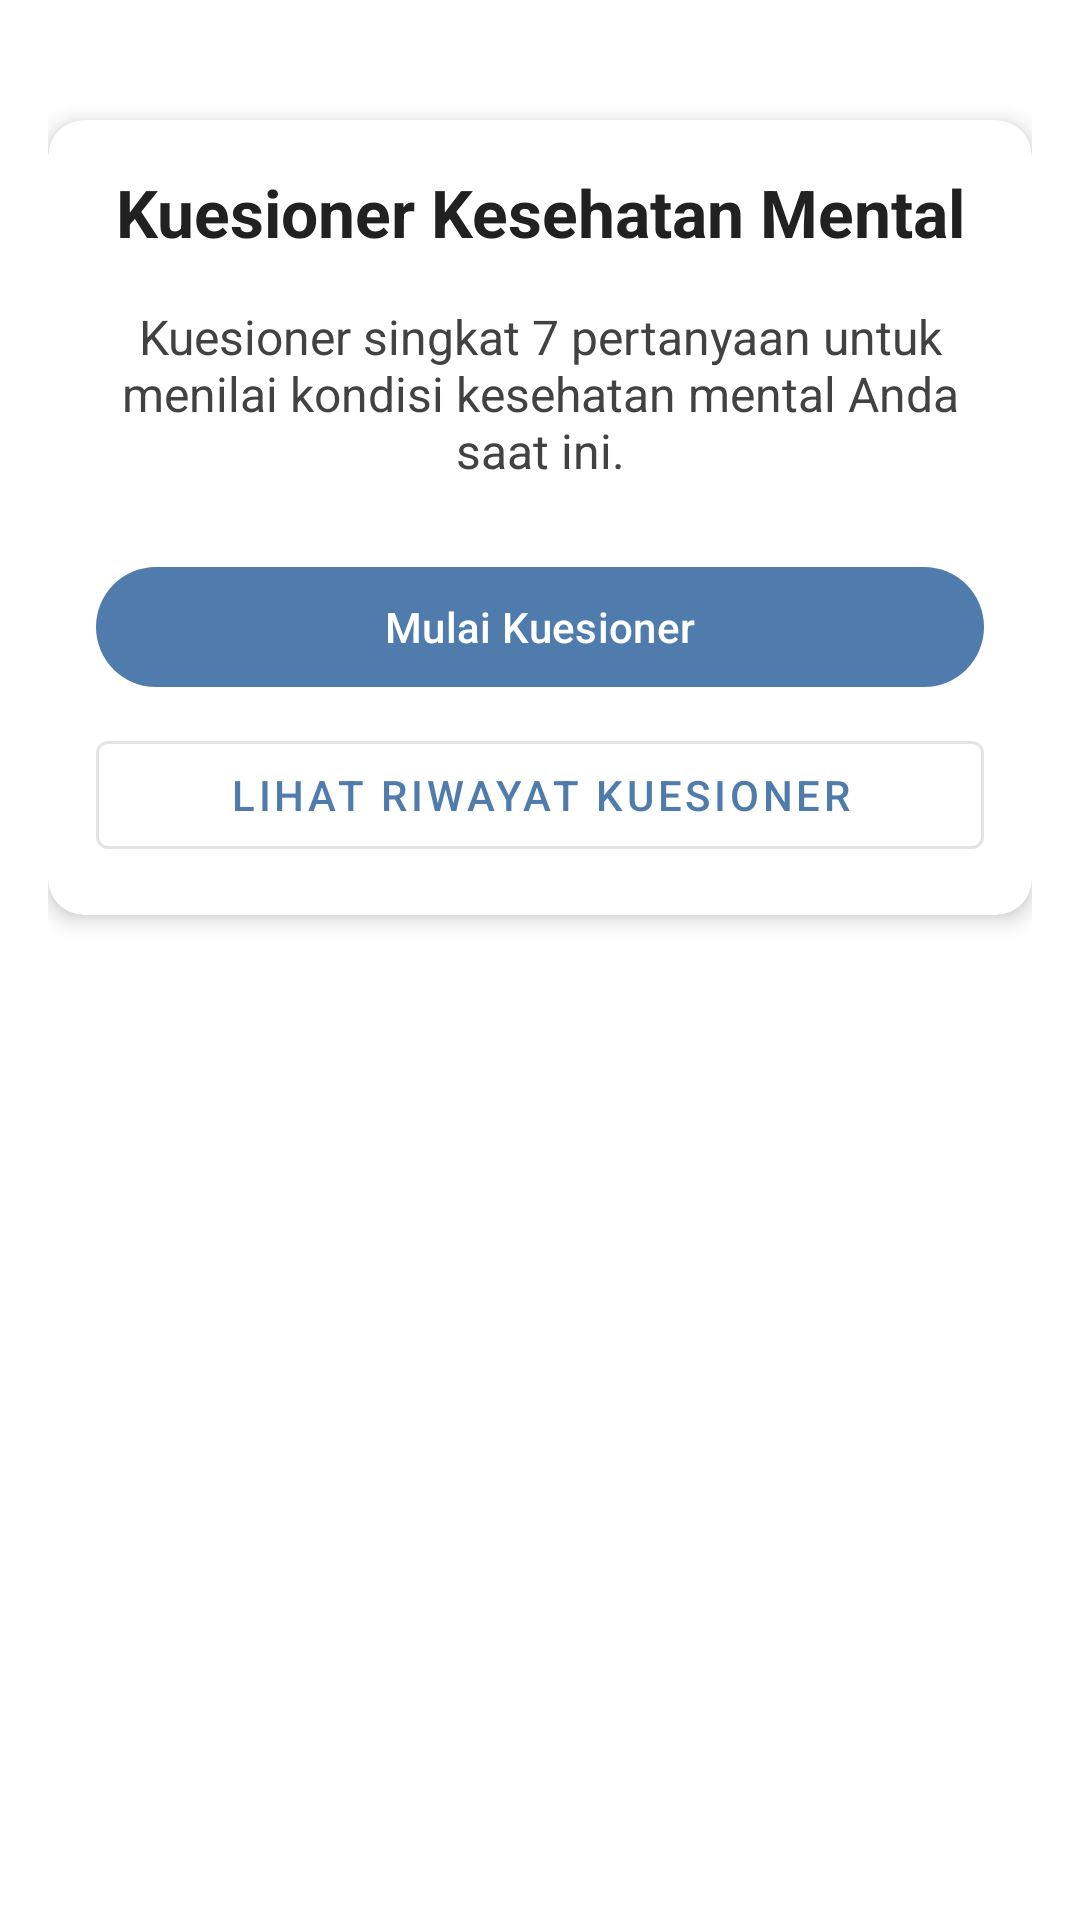

Produce the Android XML layout that renders to this screen, including the resource entries it uses.
<!-- AndroidManifest.xml: application theme Theme.RuangJiwa -->
<!-- res/layout/fragment_quiz.xml -->
<?xml version="1.0" encoding="utf-8"?>
<androidx.constraintlayout.widget.ConstraintLayout xmlns:android="http://schemas.android.com/apk/res/android"
    xmlns:app="http://schemas.android.com/apk/res-auto"
    xmlns:tools="http://schemas.android.com/tools"
    android:layout_width="match_parent"
    android:layout_height="match_parent"
    android:padding="16dp"
    android:background="@android:color/white">

    
    <TextView
        android:id="@+id/tvProgress"
        android:layout_width="wrap_content"
        android:layout_height="wrap_content"
        android:text="Pertanyaan 1 dari 7"
        android:textSize="14sp"
        android:textColor="#757575"
        android:visibility="gone"
        app:layout_constraintTop_toTopOf="parent"
        app:layout_constraintStart_toStartOf="parent" />

    <com.google.android.material.progressindicator.LinearProgressIndicator
        android:id="@+id/progressIndicator"
        android:layout_width="match_parent"
        android:layout_height="wrap_content"
        android:layout_marginTop="8dp"
        android:visibility="gone"
        app:layout_constraintTop_toBottomOf="@id/tvProgress"
        app:layout_constraintStart_toStartOf="parent"
        app:layout_constraintEnd_toEndOf="parent"
        app:indicatorColor="@android:color/holo_blue_dark" />

    
    <androidx.cardview.widget.CardView
        android:id="@+id/cardWelcome"
        android:layout_width="match_parent"
        android:layout_height="wrap_content"
        android:layout_marginTop="24dp"
        app:layout_constraintTop_toTopOf="parent"
        app:layout_constraintStart_toStartOf="parent"
        app:layout_constraintEnd_toEndOf="parent"
        app:cardCornerRadius="12dp"
        app:cardElevation="4dp">

        <LinearLayout
            android:layout_width="match_parent"
            android:layout_height="wrap_content"
            android:orientation="vertical"
            android:padding="16dp">

            <TextView
                android:layout_width="match_parent"
                android:layout_height="wrap_content"
                android:text="Kuesioner Kesehatan Mental"
                android:textSize="22sp"
                android:textColor="#212121"
                android:textStyle="bold"
                android:gravity="center"
                android:layout_marginBottom="16dp" />

            <TextView
                android:layout_width="match_parent"
                android:layout_height="wrap_content"
                android:text="Kuesioner singkat 7 pertanyaan untuk menilai kondisi kesehatan mental Anda saat ini."
                android:textSize="16sp"
                android:textColor="#424242"
                android:gravity="center"
                android:layout_marginBottom="24dp" />

            <com.google.android.material.button.MaterialButton
                android:id="@+id/btnStartQuiz"
                android:layout_width="match_parent"
                android:layout_height="wrap_content"
                android:text="Mulai Kuesioner"
                android:layout_marginBottom="8dp" />

            <com.google.android.material.button.MaterialButton
                android:id="@+id/btnViewHistory"
                style="@style/Widget.MaterialComponents.Button.OutlinedButton"
                android:layout_width="match_parent"
                android:layout_height="wrap_content"
                android:text="Lihat Riwayat Kuesioner" />
        </LinearLayout>

    </androidx.cardview.widget.CardView>

    
    <androidx.cardview.widget.CardView
        android:id="@+id/cardQuestion"
        android:layout_width="match_parent"
        android:layout_height="wrap_content"
        android:layout_marginTop="24dp"
        android:visibility="gone"
        app:layout_constraintTop_toBottomOf="@id/progressIndicator"
        app:layout_constraintStart_toStartOf="parent"
        app:layout_constraintEnd_toEndOf="parent"
        app:cardCornerRadius="12dp"
        app:cardElevation="4dp">

        <LinearLayout
            android:layout_width="match_parent"
            android:layout_height="wrap_content"
            android:orientation="vertical"
            android:padding="16dp">

            
            <TextView
                android:id="@+id/tvQuestion"
                android:layout_width="match_parent"
                android:layout_height="wrap_content"
                android:textSize="18sp"
                android:textColor="#212121"
                android:textStyle="bold"
                android:layout_marginBottom="16dp"
                tools:text="Seberapa sering Anda merasa sedih atau putus asa dalam dua minggu terakhir?" />

            
            <RadioGroup
                android:id="@+id/radioGroupAnswers"
                android:layout_width="match_parent"
                android:layout_height="wrap_content"
                android:orientation="vertical">

                

            </RadioGroup>
        </LinearLayout>
    </androidx.cardview.widget.CardView>

    
    <androidx.cardview.widget.CardView
        android:id="@+id/cardResults"
        android:layout_width="match_parent"
        android:layout_height="wrap_content"
        android:layout_marginTop="24dp"
        android:visibility="gone"
        app:layout_constraintTop_toBottomOf="@id/progressIndicator"
        app:layout_constraintStart_toStartOf="parent"
        app:layout_constraintEnd_toEndOf="parent"
        app:cardCornerRadius="12dp"
        app:cardElevation="4dp">

        <LinearLayout
            android:layout_width="match_parent"
            android:layout_height="wrap_content"
            android:orientation="vertical"
            android:padding="16dp">

            <TextView
                android:id="@+id/tvResultTitle"
                android:layout_width="match_parent"
                android:layout_height="wrap_content"
                android:text="Hasil Anda"
                android:textSize="22sp"
                android:textColor="#212121"
                android:textStyle="bold"
                android:gravity="center"
                android:layout_marginBottom="16dp" />

            <TextView
                android:id="@+id/tvResultCategory"
                android:layout_width="match_parent"
                android:layout_height="wrap_content"
                android:text="Sedang"
                android:textSize="20sp"
                android:textColor="@android:color/holo_blue_dark"
                android:textStyle="bold"
                android:gravity="center"
                android:layout_marginBottom="8dp" />

            <TextView
                android:id="@+id/tvResultDescription"
                android:layout_width="match_parent"
                android:layout_height="wrap_content"
                android:text="Hasil Anda menunjukkan tingkat tekanan yang sedang."
                android:textSize="16sp"
                android:textColor="#424242"
                android:gravity="center"
                android:layout_marginBottom="16dp" />

            <TextView
                android:layout_width="match_parent"
                android:layout_height="wrap_content"
                android:text="Catatan: Kuesioner ini bukan alat diagnostik. Silakan berkonsultasi dengan profesional kesehatan mental untuk diagnosis yang akurat."
                android:textSize="14sp"
                android:textStyle="italic"
                android:textColor="#757575"
                android:gravity="center"
                android:layout_marginBottom="16dp" />

            <TextView
                android:layout_width="match_parent"
                android:layout_height="wrap_content"
                android:text="Berikut beberapa sumber daya yang mungkin membantu:"
                android:textSize="16sp"
                android:textColor="#212121"
                android:layout_marginBottom="8dp" />

            <com.google.android.material.button.MaterialButton
                android:id="@+id/btnArticles"
                android:layout_width="match_parent"
                android:layout_height="wrap_content"
                android:text="Jelajahi Artikel Bantuan Diri"
                android:layout_marginBottom="8dp" />

            <com.google.android.material.button.MaterialButton
                android:id="@+id/btnSupport"
                android:layout_width="match_parent"
                android:layout_height="wrap_content"
                android:text="Temukan Sumber Daya Dukungan"
                android:layout_marginBottom="8dp" />

            <com.google.android.material.button.MaterialButton
                android:id="@+id/btnRetake"
                style="@style/Widget.MaterialComponents.Button.OutlinedButton"
                android:layout_width="match_parent"
                android:layout_height="wrap_content"
                android:text="Ulangi Kuesioner" />

        </LinearLayout>

    </androidx.cardview.widget.CardView>

</androidx.constraintlayout.widget.ConstraintLayout>
<!-- resources referenced by this layout -->
<resources>
  <style name="Theme.RuangJiwa" parent="Base.Theme.RuangJiwa" />
  <style name="Base.Theme.RuangJiwa" parent="Theme.Material3.DayNight.NoActionBar">
          <item name="colorPrimary">@color/primary</item>
          <item name="colorPrimaryVariant">@color/primary_dark</item>
          <item name="colorSecondary">@color/secondary</item>
          <item name="colorSecondaryVariant">@color/secondary_dark</item>
          <item name="android:colorBackground">@color/background</item>
          <item name="colorSurface">@color/surface</item>
          <item name="colorOnPrimary">@color/white</item>
          <item name="colorOnSecondary">@color/white</item>
          <item name="colorOnBackground">@color/text_primary</item>
          <item name="colorOnSurface">@color/text_primary</item>
          <item name="android:statusBarColor">@color/white</item>
          <item name="android:windowLightStatusBar">true</item>
          <item name="android:navigationBarColor">@color/white</item>
          <item name="android:windowLightNavigationBar">true</item>
      </style>
  <color name="primary">#4F7CAC</color>
  <color name="primary_dark">#3A5E83</color>
  <color name="secondary">#7FB069</color>
  <color name="secondary_dark">#5D8C4B</color>
  <color name="background">#FFFFFF</color>
  <color name="surface">#FFFFFF</color>
  <color name="white">#FFFFFFFF</color>
  <color name="text_primary">#212121</color>
</resources>
